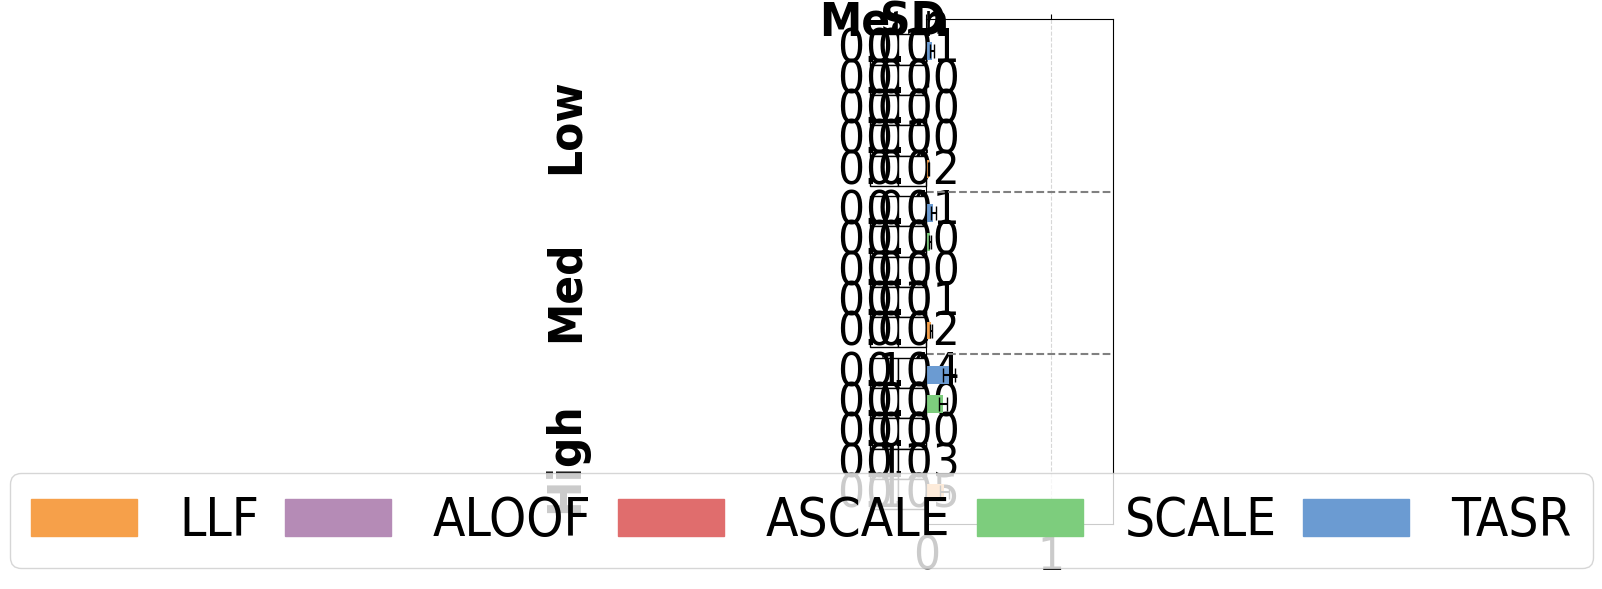

Generate this figure with matplotlib:
# File: plot_mc_results_aus_er.py
# Purpose: Plots multi-commodity average total travel time (congestion) and standard deviations 
# for the Austin network under low, medium, and high demand levels. Includes horizontal
# bar chart and vertical table.

import matplotlib.pyplot as plt
import numpy as np
import matplotlib.patches as mpatches

plt.rcParams['font.family'] = 'Arial'
plt.rcParams['font.stretch'] = 'condensed'

aus_low = {
    "SO_TSTT": [1476963546863.02, 1476963546863.02, 1476963546863.02, 1476963546863.02, 1476963546863.02, 1476963546863.02],
    "serviced_drivers": [20779125.27, 22907104.00, 18047738.35, 19748171.07, 17400659.39, 20995142.35],
    "serviced_drivers_st_devs": [106133.01, 0.00, 106895.74, 68443.28, 81522.63, 106977.44],
    "total_drivers": [22907104.00, 22907104.00, 22907104.00, 22907104.00, 22907104.00, 22907104.00],
    "TSTT": [60254505786.38, 1476963546863.02, 11505928759.35, 3088426018.15, 2861426674.06, 26158993380.55],
    "st_devs_t": [24234277461.47, 0.00, 3456818163.27, 1240915008.08, 1171466286.86, 8983500528.15],
    "runtime": [129.47174, 113.15083, 129.19513, 191.47883, 189.88957, 120.76576],
    "st_devs": [7.03187, 2.21966, 7.22586, 2.42736, 1.37445, 1.16726]
}

aus_med = {
    "SO_TSTT": [358881423098443.44, 358881423098443.44, 358881423098443.44, 358881423098443.44, 358881423098443.44, 358881423098443.44],
    "serviced_drivers": [62766565.37, 68721312.00, 54580210.41, 59591111.59, 52409986.65, 62946204.41],
    "serviced_drivers_st_devs": [351528.24, 0.00, 307322.04, 491004.99, 288910.58, 346284.50],
    "total_drivers": [68721312.00, 68721312.00, 68721312.00, 68721312.00, 68721312.00, 68721312.00],
    "TSTT": [20014125095017.79, 358881423098443.44, 9794465262850.35, 353912789143.60, 168853944481.59, 13224851526417.18],
    "st_devs_t": [6150019521522.28, 0.00, 2085565240734.02, 248660494974.22, 83287792193.81, 3678122331276.74],
    "runtime": [128.24407, 113.38804, 122.19929, 192.00570, 185.76705, 121.36129],
    "st_devs": [3.88499, 1.17564, 1.53082, 5.34350, 4.09993, 1.10989]
}

aus_high = {
    "SO_TSTT": [11484197769604214.00, 11484197769604214.00, 11484197769604214.00, 11484197769604214.00, 11484197769604214.00, 11484197769604214.00],
    "serviced_drivers": [126211063.78, 137442624.00, 109641775.00, 118772033.03, 105912110.75, 125809044.89],
    "serviced_drivers_st_devs": [539273.28, 0.00, 621849.86, 1284327.84, 472622.99, 597058.28],
    "total_drivers": [137442624.00, 137442624.00, 137442624.00, 137442624.00, 137442624.00, 137442624.00],
    "TSTT": [2095849182147911.25, 11484197769604214.00, 1519182363965060.50, 9930149518569.62, 5040426415306.59, 1637221131780826.50],
    "st_devs_t": [545213604220665.00, 0.00, 364410153049544.56, 8974467346936.88, 1758937303409.21, 422320982011527.25],
    "runtime": [128.59871, 114.40518, 122.40884, 191.99697, 187.62428, 130.68534],
    "st_devs": [5.78801, 1.60968, 2.19722, 14.15250, 2.15832, 4.26038]
}

def calculate_efficiency_ratios_with_std(aus_dict):
    ratios = [tstt / so_tstt for tstt, so_tstt in zip(aus_dict['TSTT'], aus_dict['SO_TSTT'])]
    std_devs = [std_tstt / so_tstt for std_tstt, so_tstt in zip(aus_dict['st_devs_t'], aus_dict['SO_TSTT'])]
    return ratios, std_devs

efficiency_aus_low, std_aus_low = calculate_efficiency_ratios_with_std(aus_low)
efficiency_aus_med, std_aus_med = calculate_efficiency_ratios_with_std(aus_med)
efficiency_aus_high, std_aus_high = calculate_efficiency_ratios_with_std(aus_high)

efficiency_aus_low = [value for i, value in enumerate(efficiency_aus_low) if i != 1][::-1]
efficiency_aus_med = [value for i, value in enumerate(efficiency_aus_med) if i != 1][::-1]
efficiency_aus_high = [value for i, value in enumerate(efficiency_aus_high) if i != 1][::-1]

std_aus_low = [value for i, value in enumerate(std_aus_low) if i != 1][::-1]
std_aus_med = [value for i, value in enumerate(std_aus_med) if i != 1][::-1]
std_aus_high = [value for i, value in enumerate(std_aus_high) if i != 1][::-1]

#print(efficiency_aus_low)
#print(efficiency_aus_med)
#print(efficiency_aus_high)
#print(std_aus_low)
#print(std_aus_med)
#print(std_aus_high)

colors = ['#6B9BD2', '#7DCD7D', '#E06D6D', '#B58BB6', '#F6A04A'][::-1]
bar_labels = ['TASR','SCALE', 'ASCALE', 'ALOOF', 'LLF'][::-1]

group_width = 5
group_spacing = 0.5
y_aus_low = np.arange(group_width) + 2 * (group_width + group_spacing)
y_aus_med = np.arange(group_width) + group_width + group_spacing
y_aus_high = np.arange(group_width)


fig, ax = plt.subplots(figsize=(6, 6))

bars_low = ax.barh(y_aus_low, efficiency_aus_low, height=0.6, color=colors, xerr=std_aus_low, capsize=5)
bars_med = ax.barh(y_aus_med, efficiency_aus_med, height=0.6, color=colors, xerr=std_aus_med, capsize=5)
bars_high = ax.barh(y_aus_high, efficiency_aus_high, height=0.6, color=colors, xerr=std_aus_high, capsize=5)

ax.set_yticks([(group_width / 2), 
               (group_width + group_spacing + group_width / 2), 
               (2 * (group_width + group_spacing) + group_width / 2)])
ax.set_yticklabels(['High', 'Med', 'Low'], fontsize=34, rotation=90, fontweight='bold')
ax.tick_params(axis='x', labelsize=34, bottom=True, top=True)
ax.tick_params(axis='y', which='both', pad=240)
ax.set_xlim(0.0, 1.5)

legend_handles = [mpatches.Rectangle((0, 0), 1, 1, color=color) for color in colors]

combined_handles = legend_handles 
combined_labels = bar_labels

fig.legend(handles=combined_handles, labels=combined_labels, loc='lower center', columnspacing=0.5, bbox_to_anchor=(0.455, 0.00), ncol=5, frameon=True, fontsize=38)

plt.grid(axis='x', linestyle='--', alpha=0.5)

table0_data = [
    ['Mean', 'SD'],
]

table0 = ax.table(cellText=table0_data,
         loc='top',
         cellLoc='center',
         colLabels=None, 
         bbox=[-0.3, 0.97, 0.3, 0.05]) 

for key, cell in table0.get_celld().items():
    cell.set_edgecolor('white')

table0.auto_set_font_size(False)
table0.set_fontsize(34)
fig.subplots_adjust(left=0.3, top=0.7) 

def format_table_data(data):
    return [[f"{float(item):.2f}" for item in row] for row in data]

# Format the data
table_data = format_table_data([
    ['0.01771133311726623', '0.006082411815261388'],
    ['0.0019373712236415684', '0.0007931585646430627'],
    ['0.002091064484773255', '0.0008401798478477193'],
    ['0.007790259132520831', '0.0023404898317308303'],
    ['0.04079620374812694', '0.016408175755550716']
])

table2_data = format_table_data([
    ['0.03685019807444734', '0.01024885127661737'],
    ['0.0004705006545721156', '0.00023207607536421195'],
    ['0.000986155221097971', '0.0006928764738708998'],
    ['0.027291647414593723', '0.005811293386902159'],
    ['0.055768072145455656', '0.017136633789582613'],
])

table3_data = format_table_data([
    ['0.14256295168602368', '0.03677409519446842'],
    ['0.0004389010461529435', '0.0001531615301910487'],
    ['0.0008646794245264767', '0.0007814622777300162'],
    ['0.13228458743421803', '0.03173144179161096'],
    ['0.1824985274718185', '0.04747511451463405'],
])

table = ax.table(cellText=table_data,
         loc='center',
         cellLoc='center',
         colLabels=None, 
         bbox=[-0.3, 0.67, 0.3, 0.3]) 

table.auto_set_font_size(False)
table.set_fontsize(34)
fig.subplots_adjust(left=0.3, top=0.7) 

table2 = ax.table(cellText=table2_data,
         loc='center',
         cellLoc='center',
         colLabels=None, 
         bbox=[-0.3, 0.35, 0.3, 0.3]) 

table2.auto_set_font_size(False)
table2.set_fontsize(34)
fig.subplots_adjust(left=0.3) 

table3 = ax.table(cellText=table3_data,
         loc='center',
         cellLoc='center',
         colLabels=None, 
         bbox=[-0.3, 0.03, 0.3, 0.3]) 

table3.auto_set_font_size(False)
table3.set_fontsize(34)
fig.subplots_adjust(left=0.3) 

for (i, j), cell in table0.get_celld().items():
    text = cell.get_text()
    if i == 0:
        text.set_fontweight('bold')

ax.axhline(y=4.7, color='gray', linestyle='--', linewidth=1.5)
ax.axhline(y=10.2, color='gray', linestyle='--', linewidth=1.5)

fig.tight_layout()
plt.draw()
plt.tight_layout()
plt.show()
